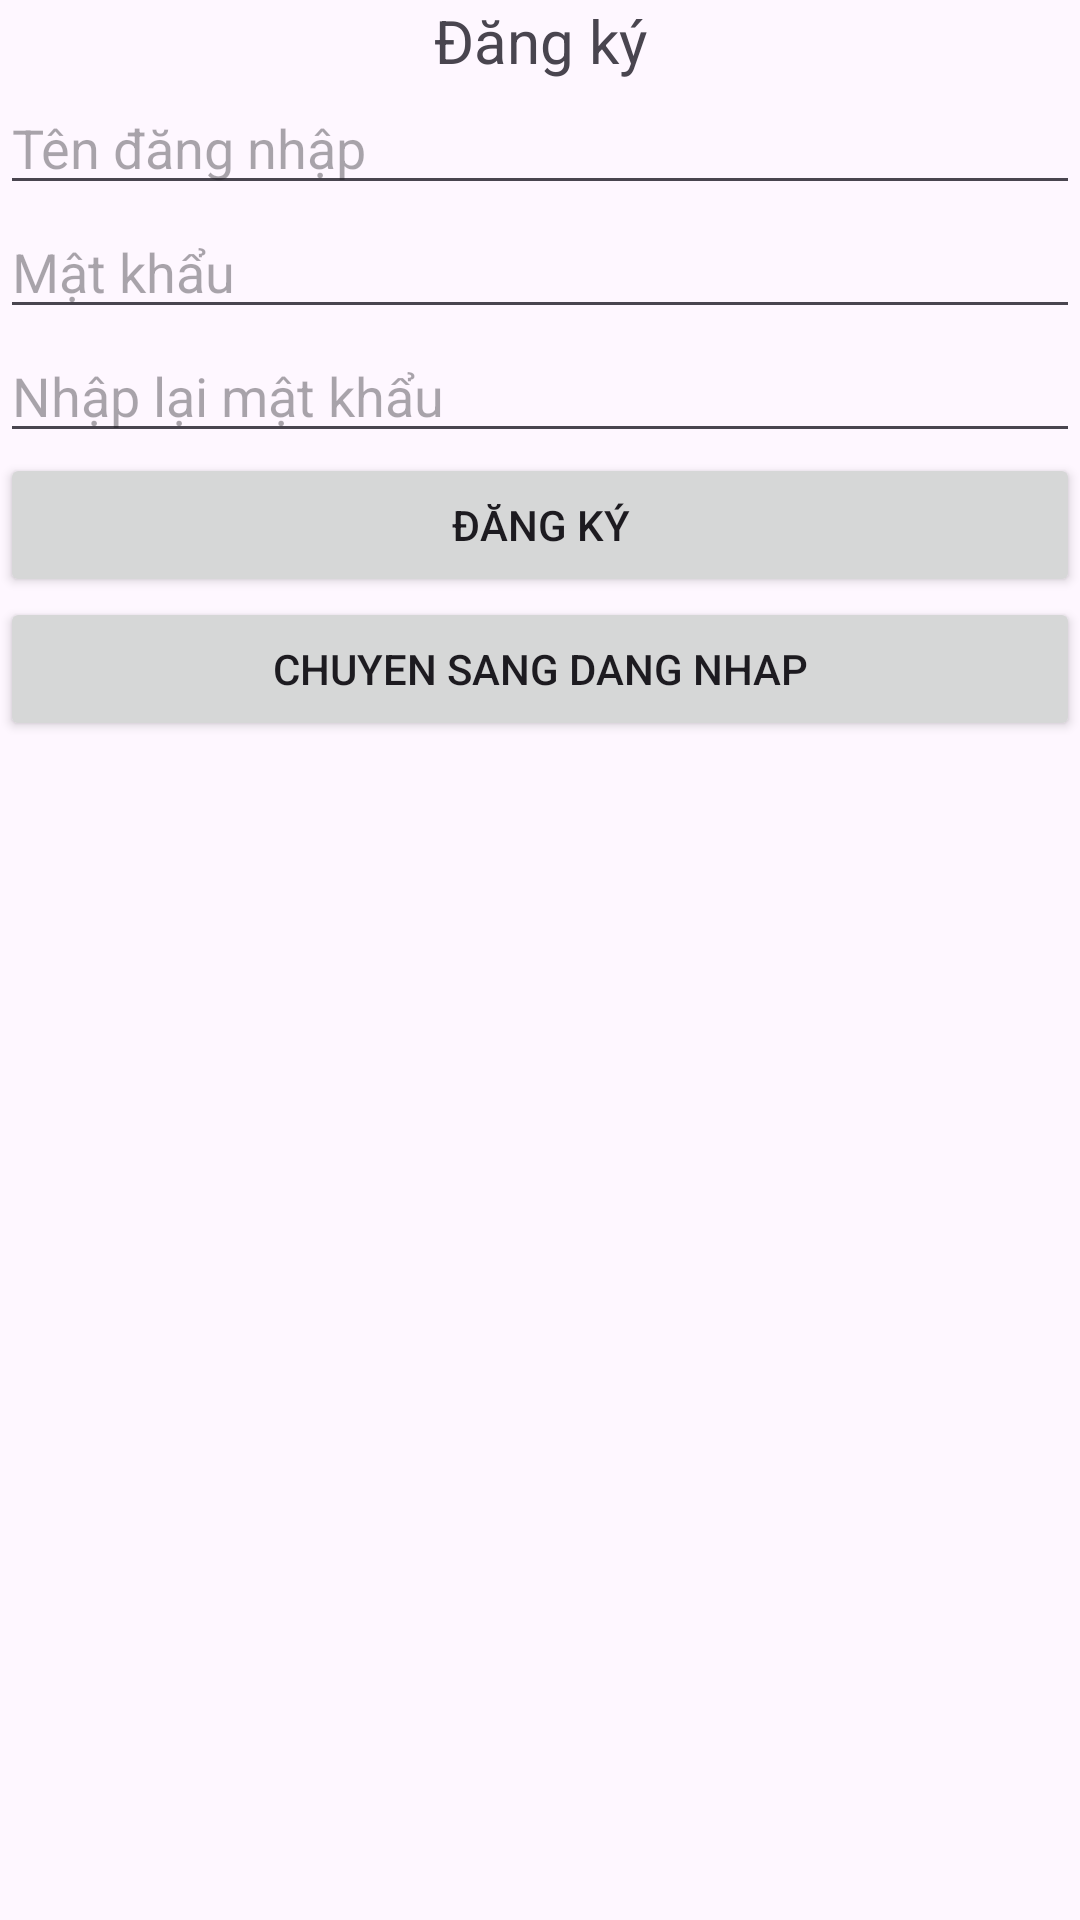

The Android layout XML behind this screen, and the referenced resources:
<!-- AndroidManifest.xml: application theme Theme.AppMobile -->
<!-- res/layout/fragment_3.xml -->
<?xml version="1.0" encoding="utf-8"?>
<FrameLayout xmlns:android="http://schemas.android.com/apk/res/android"
    android:id="@+id/fragment_Container_frag4"
    android:layout_width="match_parent"
    android:layout_height="match_parent">

    <LinearLayout
        android:layout_width="match_parent"
        android:layout_height="match_parent"
        android:orientation="vertical">

        <TextView
            android:layout_width="match_parent"
            android:layout_height="wrap_content"
            android:text="Đăng ký"
            android:textSize="20sp"
            android:textAlignment="center" />

        <EditText
            android:id="@+id/et_username"
            android:layout_width="match_parent"
            android:layout_height="wrap_content"
            android:hint="Tên đăng nhập" />

        <EditText
            android:id="@+id/et_password"
            android:layout_width="match_parent"
            android:layout_height="wrap_content"
            android:hint="Mật khẩu"
            android:autofillHints="password" />

        <EditText
            android:id="@+id/et_re_password"
            android:layout_width="match_parent"
            android:layout_height="wrap_content"
            android:hint="Nhập lại mật khẩu"
            android:autofillHints="password" />

        <Button
            android:id="@+id/btn_register"
            android:layout_width="match_parent"
            android:layout_height="wrap_content"
            android:text="Đăng ký" />

        <Button
            android:id="@+id/btn_back_to_login"
            android:layout_width="match_parent"
            android:layout_height="wrap_content"
            android:text="Quay lại"
            android:visibility="gone" />

        <Button
            android:id="@+id/btn_change_to_login"
            android:layout_width="match_parent"
            android:layout_height="wrap_content"
            android:text="Chuyen sang dang nhap" />


    </LinearLayout>

</FrameLayout>
<!-- resources referenced by this layout -->
<resources>
  <style name="Theme.AppMobile" parent="Base.Theme.AppMobile" />
  <style name="Base.Theme.AppMobile" parent="Theme.Material3.DayNight.NoActionBar">
  
          <item name="colorPrimary">@color/my_primary</item>
          <item name="colorPrimaryVariant">@color/my_primary</item>
          <item name="colorOnPrimary">@color/white</item>
  
          <item name="colorSecondary">@color/my_secondary</item>
          <item name="colorSecondaryVariant">@color/my_secondary</item>
          <item name="colorOnSecondary">@color/black</item>
  
          <item name="android:statusBarColor">@color/my_primary</item>
          
          
      </style>
  <color name="my_primary">#D2E0FB</color>
  <color name="white">#FFFFFFFF</color>
  <color name="my_secondary">#8EACCD</color>
  <color name="black">#FF000000</color>
</resources>
